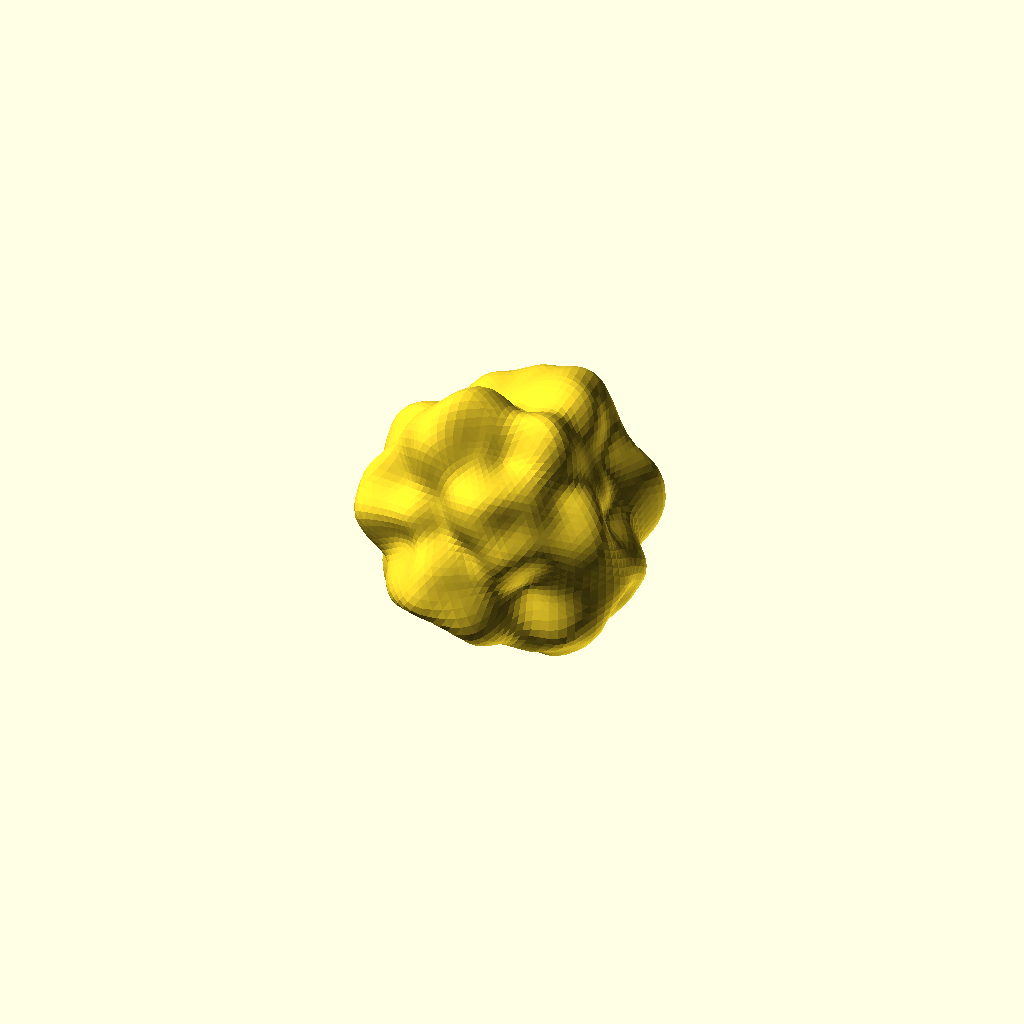
Cell 1: the model at its default parameters.
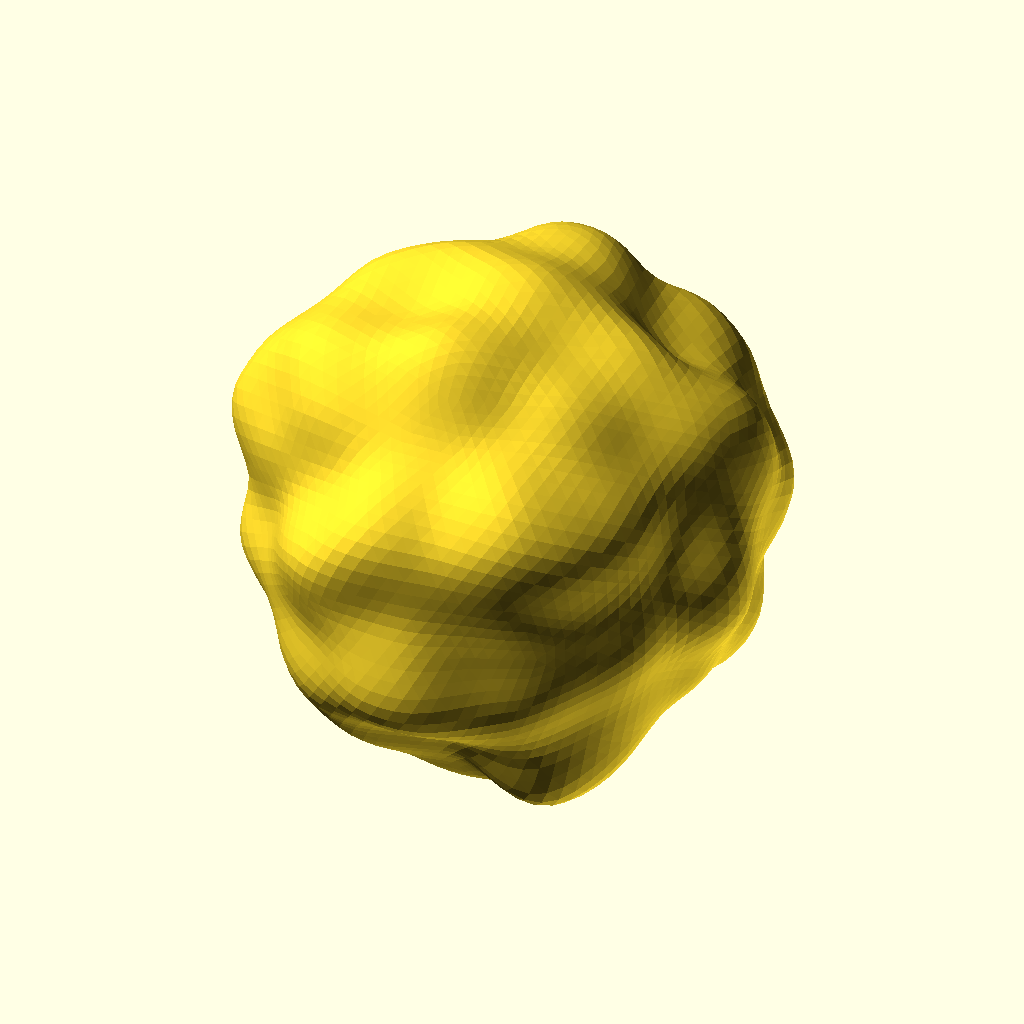
Cell 2 — radius set to 60, the other parameters unchanged.
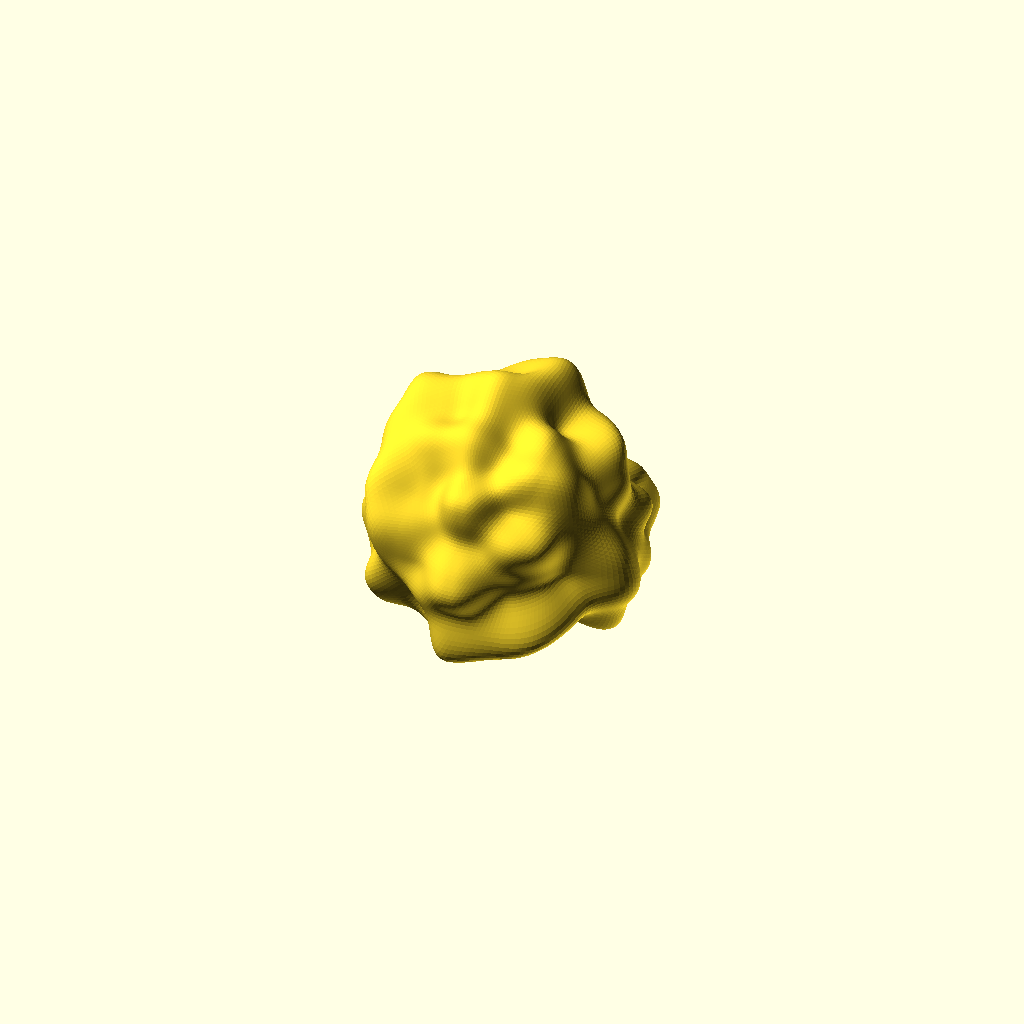
Cell 3: the same model with detail = 40.
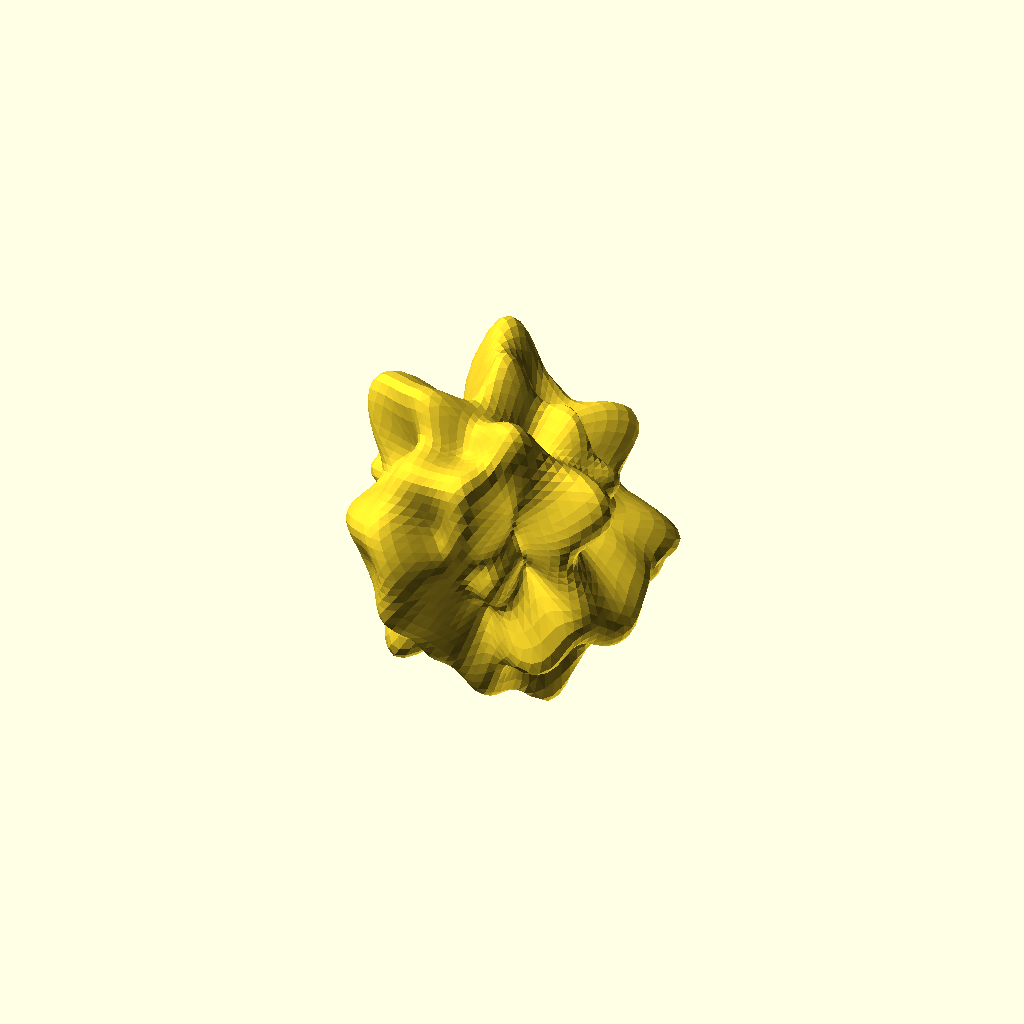
Cell 4: amplitude = 20 (everything else at default).
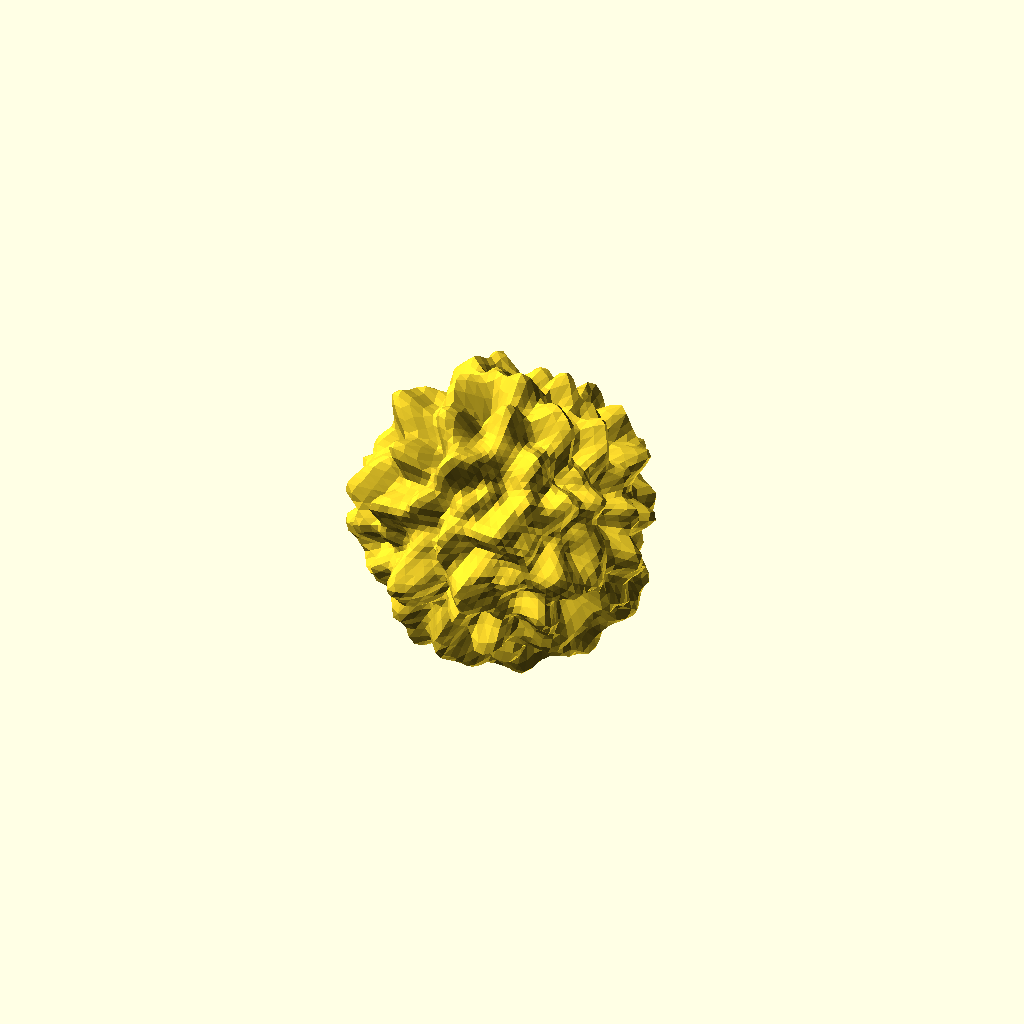
Cell 5 — period set to 4, the other parameters unchanged.
All cells are drawn from one camera (rotation 55°, 0°, 25°, orthographic, colour scheme Cornfield), so only the parameter changes between them.
OpenSCAD source file src/experimental/perlin_sphere.scad:
use <util/rand.scad>
use <noise/_impl/_pnoise3_impl.scad>
use <polyhedra/geom_icosahedron.scad>

radius = 30;
detail = 20;
amplitude = 10;
period = 2;
	
perlin_sphere(radius, detail, amplitude, period);

module perlin_sphere(radius, detail, amplitude, period = 1, seed = undef) {
    points_faces = geom_icosahedron(1, detail);
	points = points_faces[0];
	faces = points_faces[1];

	sd = is_undef(seed) ? floor(rand(0, 256)) : seed % 256;
    noisy_points = [
		for(p = points) 
		p * (radius + _pnoise3(p.x * period, p.y * period, p.z * period, sd) * amplitude)
	];    
	
	polyhedron(noisy_points, faces);
}
Customizer parameters (derived from the source; name, type, default, range or options):
radius: number, default 30
detail: number, default 20
amplitude: number, default 10
period: number, default 2
